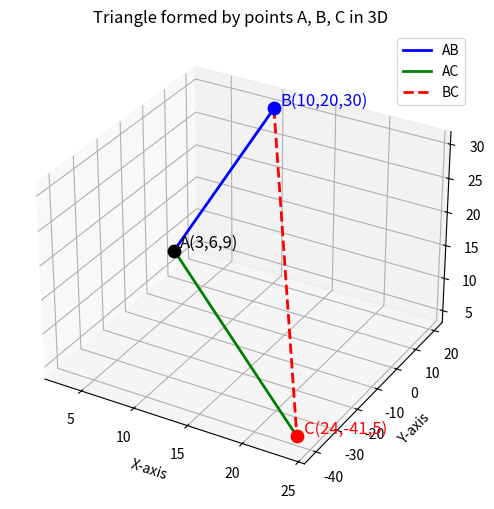

The matplotlib source for this figure:
import numpy as np
import matplotlib.pyplot as plt
from mpl_toolkits.mplot3d import Axes3D

# Given points (like C input in C code)
A = np.array([3, 6, 9])
B = np.array([10, 20, 30])
C = np.array([24, -41, 5])

# Vectors
AB = B - A
AC = C - A
BC = C - B

# Dot products
AB_dot_AC = np.dot(AB, AC)
AB_dot_BC = np.dot(AB, BC)
AC_dot_BC = np.dot(AC, BC)

# Check for right angle
if AB_dot_AC == 0 or AB_dot_BC == 0 or AC_dot_BC == 0:
    print("The points form a right-angled triangle.")
else:
    print("The points do NOT form a right-angled triangle.")

# Plotting the triangle
fig = plt.figure(figsize=(8,6))
ax = fig.add_subplot(111, projection='3d')

# Points
ax.scatter(*A, color='black', s=80)
ax.text(A[0]+0.5, A[1]+0.5, A[2]+0.5, "A(3,6,9)", fontsize=12)

ax.scatter(*B, color='blue', s=80)
ax.text(B[0]+0.5, B[1]+0.5, B[2]+0.5, "B(10,20,30)", fontsize=12, color='blue')

ax.scatter(*C, color='red', s=80)
ax.text(C[0]+0.5, C[1]+0.5, C[2]+0.5, "C(24,-41,5)", fontsize=12, color='red')

# Lines
ax.plot([A[0], B[0]], [A[1], B[1]], [A[2], B[2]], color='blue', linewidth=2, label="AB")
ax.plot([A[0], C[0]], [A[1], C[1]], [A[2], C[2]], color='green', linewidth=2, label="AC")
ax.plot([B[0], C[0]], [B[1], C[1]], [B[2], C[2]], color='red', linewidth=2, linestyle='--', label="BC")

# Labels
ax.set_xlabel("X-axis")
ax.set_ylabel("Y-axis")
ax.set_zlabel("Z-axis")
ax.set_title("Triangle formed by points A, B, C in 3D")
ax.legend()
plt.show()
